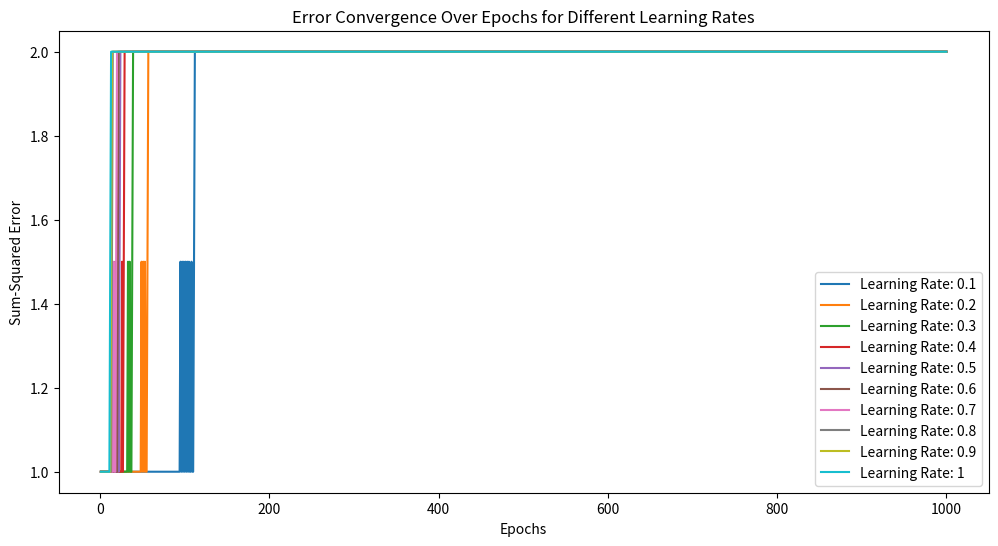

This chart was generated by the following Python code:
import numpy as np
import matplotlib.pyplot as plt

# Provided initial weights
W = np.array([10, 0.2, -0.75])

# Input data for XOR gate
X_xor = np.array([[0, 0, 1], [0, 1, 1], [1, 0, 1], [1, 1, 1]])
y_xor = np.array([0, 1, 1, 0])

# Learning rate
alpha_values = [0.1, 0.2, 0.3, 0.4, 0.5, 0.6, 0.7, 0.8, 0.9, 1]

# Function to calculate step activation
def step_activation(x):
    return 1 if x >= 0 else 0

# Function to train perceptron
def train_perceptron(X, y, W, alpha, max_epochs, convergence_error):
    error_values = []

    for epoch in range(max_epochs):
        error_sum = 0

        for i in range(len(X)):
            # Calculate the predicted output
            prediction = step_activation(np.dot(X[i], W))

            # Calculate the error
            error = y[i] - prediction

            # Update weights
            W = W + alpha * error * X[i]

            # Accumulate the squared error for this sample
            error_sum += error ** 2

        # Calculate the sum-squared error for all samples in this epoch
        total_error = 0.5 * error_sum

        # Append error to the list for plotting
        error_values.append(total_error)

    return error_values

# Train the perceptron for each learning rate and plot the number of iterations
plt.figure(figsize=(12, 6))
for alpha in alpha_values:
    errors = train_perceptron(X_xor, y_xor, W, alpha, max_epochs=1000, convergence_error=0.002)
    plt.plot(range(1, len(errors) + 1), errors, label=f'Learning Rate: {alpha}')

plt.xlabel('Epochs')
plt.ylabel('Sum-Squared Error')
plt.title('Error Convergence Over Epochs for Different Learning Rates')
plt.legend()
plt.show()
